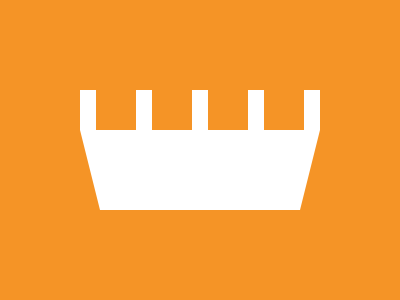

Recreate this image using only HTML and CSS.

<body bgcolor=F59426><div id=a><div id=b><div id=c><div id=d><div id=e><div id=f><style>div{position:fixed;background:#F59426}#a,#b{background:#FFF}#a{background:0;border-top:80px solid #FFF;border-left:20px solid transparent;border-right:20px solid transparent;width:200;left:80;top:130}#b{top:90;left:80;width:240;height:40}#c,#d,#e,#f{width:40.25;height:40;left:96}#d{left:152}#e{left:208}#f{left:264}